Run: headless pygame with SDL's dummy video driver; simulated clock (each Clock.tick advances the game by its frame time, no real sleeping); random seed 0; keys injected as events and as key.get_pressed() state; no mouse input.
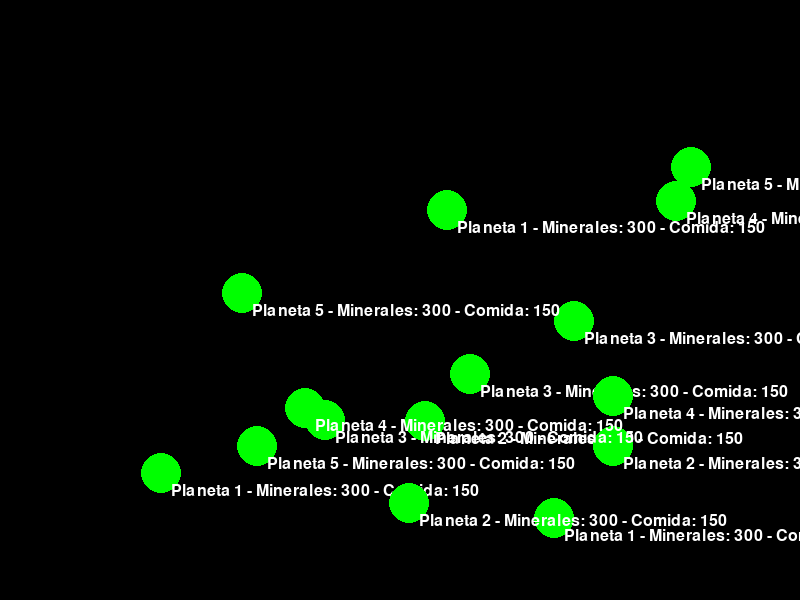
Frame 1 of 4 · flips 1–60 · no input
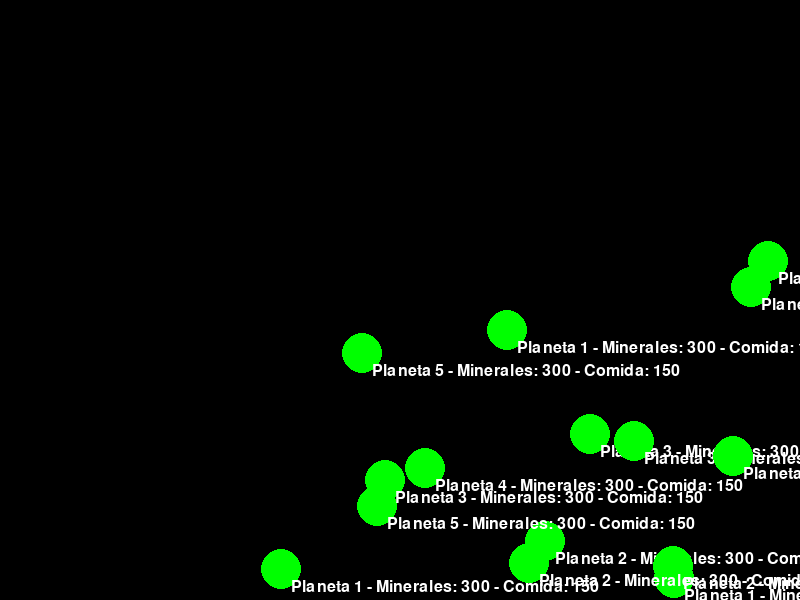
Frame 2 of 4 · flips 61–180 · tapped SPACE, RETURN · held RIGHT (→), D
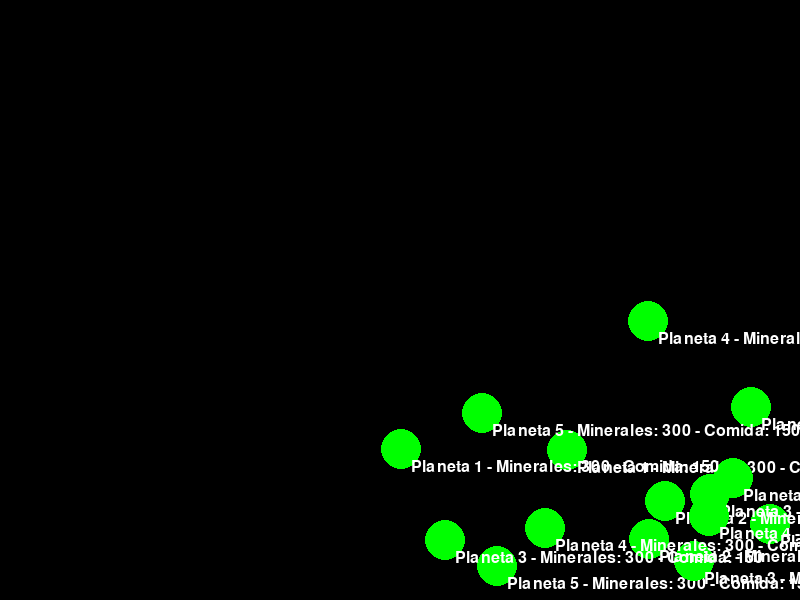
Frame 3 of 4 · flips 181–300 · held DOWN (↓), S
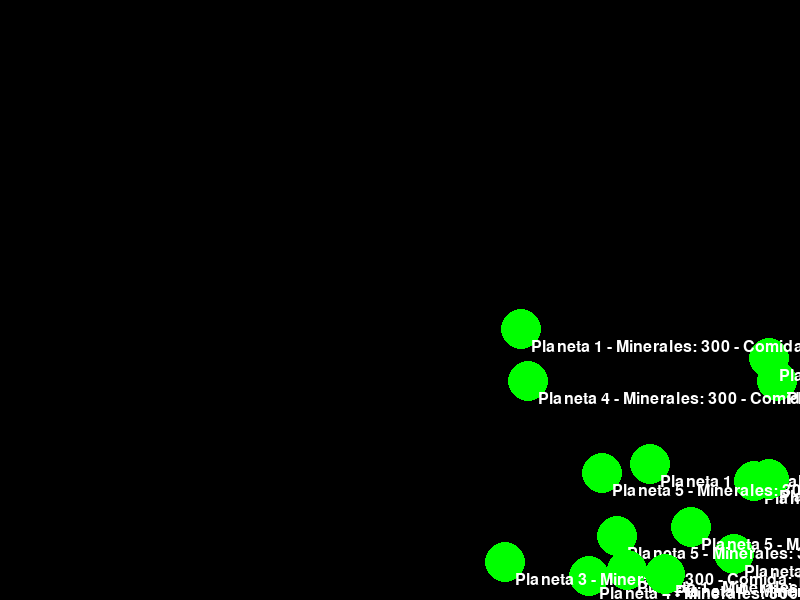
Frame 4 of 4 · flips 301–420 · held LEFT (←), A, UP (↑), W

The pygame program that drew these frames:

import pygame
import random
import sys

# Inicializamos Pygame
pygame.init()

# Constantes de la ventana
ANCHO_VENTANA = 800
ALTO_VENTANA = 600
COLOR_FONDO = (0, 0, 0)  # Fondo negro

# Fuentes
fuente = pygame.font.SysFont('Arial', 24)

# Colores
COLOR_BLANCO = (255, 255, 255)
COLOR_VERDE = (0, 255, 0)
COLOR_AZUL = (0, 0, 255)
COLOR_ROJO = (255, 0, 0)

class Civilizacion:
    def __init__(self, nombre):
        self.nombre = nombre
        self.recursos = {"dinero": 1000, "minerales": 500, "comida": 300, "ciencia": 100}
        self.planetas = []
        self.tecnologias = ["Tecnología Básica"]
        self.flota = []

    def mostrar_info(self):
        return f"{self.nombre} - Dinero: {self.recursos['dinero']} - Minerales: {self.recursos['minerales']} - Ciencia: {self.recursos['ciencia']}"

    def expandir_planeta(self, planeta):
        if self.recursos["minerales"] >= 200:
            self.recursos["minerales"] -= 200
            planeta.expandir()
            print(f"{planeta.nombre} ha sido expandido.")
        else:
            print("No hay suficientes minerales para expandir el planeta.")

    def investigar_tecnologia(self):
        nuevas_tecnologias = ["Escudo Avanzado", "Propulsión Mejorada", "Láser Avanzado"]
        nueva_tecnologia = random.choice(nuevas_tecnologias)
        self.tecnologias.append(nueva_tecnologia)
        print(f"Investigación completada: {nueva_tecnologia}")

    def crear_nave(self, nombre, costo):
        if self.recursos["dinero"] >= costo:
            nave = Nave(nombre)
            self.flota.append(nave)
            self.recursos["dinero"] -= costo
            print(f"Nave creada: {nave.nombre}")
        else:
            print("No tienes suficientes recursos para crear una nave.")

class Planeta:
    def __init__(self, nombre, x, y):
        self.nombre = nombre
        self.recursos = {"minerales": 300, "comida": 150}
        self.expandido = False
        self.x = x
        self.y = y
        self.velocidad_x = random.randint(1, 2)  # Velocidad controlada en el eje X
        self.velocidad_y = random.randint(1, 2)  # Velocidad controlada en el eje Y

    def mostrar_info(self):
        return f"{self.nombre} - Minerales: {self.recursos['minerales']} - Comida: {self.recursos['comida']}"

    def expandir(self):
        self.expandido = True
        self.recursos["minerales"] += 100
        self.recursos["comida"] += 50

    def mover(self):
        """Mover el planeta dentro de los límites de la pantalla."""
        self.x += self.velocidad_x
        self.y += self.velocidad_y

        # Evitar que se mueva fuera de la pantalla en el eje X
        if self.x > ANCHO_VENTANA - 20 or self.x < 20:  # 20 es el radio del planeta
            self.velocidad_x = -self.velocidad_x  # Invertir dirección

        # Evitar que se mueva fuera de la pantalla en el eje Y
        if self.y > ALTO_VENTANA - 20 or self.y < 20:  # 20 es el radio del planeta
            self.velocidad_y = -self.velocidad_y  # Invertir dirección

class Nave:
    def __init__(self, nombre):
        self.nombre = nombre
        self.ataque = 50
        self.defensa = 30
        self.velocidad = 100

    def mostrar_info(self):
        return f"{self.nombre} - Ataque: {self.ataque} - Defensa: {self.defensa} - Velocidad: {self.velocidad}"

class SistemaEstelar:
    def __init__(self, nombre):
        self.nombre = nombre
        self.planetarios = [Planeta(f"Planeta {i}", random.randint(100, 700), random.randint(100, 500)) for i in range(1, 6)]  # Sistema con 5 planetas
    
    def mostrar_info(self):
        return f"Sistema {self.nombre} - {len(self.planetarios)} planetas"

class Batalla:
    def __init__(self, flota_1, flota_2):
        self.flota_1 = flota_1
        self.flota_2 = flota_2
        self.resultado = ""

    def simular(self):
        # Batalla simple por turnos
        fuerza_1 = sum(nave.ataque for nave in self.flota_1)
        fuerza_2 = sum(nave.ataque for nave in self.flota_2)

        if fuerza_1 > fuerza_2:
            self.resultado = "Flota 1 gana"
        elif fuerza_2 > fuerza_1:
            self.resultado = "Flota 2 gana"
        else:
            self.resultado = "Empate"
        
        print(f"Resultado de la batalla: {self.resultado}")

class Juego:
    def __init__(self):
        self.civilizacion = Civilizacion("Humanos")
        self.sistemas = [SistemaEstelar(f"Sistema {i}") for i in range(1, 4)]  # 3 sistemas estelares
        self.turno = 1
        self.civilizaciones_aliadas = []

    def mostrar_estado(self):
        texto_estado = f"Turno {self.turno}\n{self.civilizacion.mostrar_info()}"
        return texto_estado

    def avanzar_turno(self):
        self.turno += 1
        self.civilizacion.recursos["dinero"] += 50
        self.civilizacion.recursos["minerales"] += 100
        self.civilizacion.recursos["comida"] += 20
        print(f"Recursos aumentados: {self.civilizacion.recursos}")

    def explorar_sistema(self, sistema):
        return sistema

    def explorar_galaxia(self, ventana):
        ventana.fill(COLOR_FONDO)
        for sistema in self.sistemas:
            for planeta in sistema.planetarios:
                planeta.mover()  # Actualizar la posición del planeta
                pygame.draw.circle(ventana, COLOR_VERDE, (planeta.x, planeta.y), 20)
                texto = fuente.render(planeta.mostrar_info(), True, COLOR_BLANCO)
                ventana.blit(texto, (planeta.x + 10, planeta.y + 10))  # Mostrar información cerca del planeta
        pygame.display.update()

    def ejecutar(self):
        pantalla = pygame.display.set_mode((ANCHO_VENTANA, ALTO_VENTANA))
        pygame.display.set_caption('Rise of Antares - Juego de Estrategia Espacial')
        
        reloj = pygame.time.Clock()

        while True:
            for evento in pygame.event.get():
                if evento.type == pygame.QUIT:
                    pygame.quit()
                    sys.exit()
                
                if evento.type == pygame.KEYDOWN:
                    if evento.key == pygame.K_1:
                        self.avanzar_turno()
                    if evento.key == pygame.K_2:
                        sistema = self.sistemas[0]
                        self.explorar_sistema(sistema)
                    if evento.key == pygame.K_3:
                        self.explorar_galaxia(pantalla)

            pantalla.fill(COLOR_FONDO)

            # Mostrar información en la pantalla
            texto_estado = self.mostrar_estado()
            estado_texto = fuente.render(texto_estado, True, COLOR_BLANCO)
            pantalla.blit(estado_texto, (10, 10))

            # Mostrar galaxia
            self.explorar_galaxia(pantalla)

            pygame.display.update()
            reloj.tick(60)

if __name__ == "__main__":
    juego = Juego()
    juego.ejecutar()
